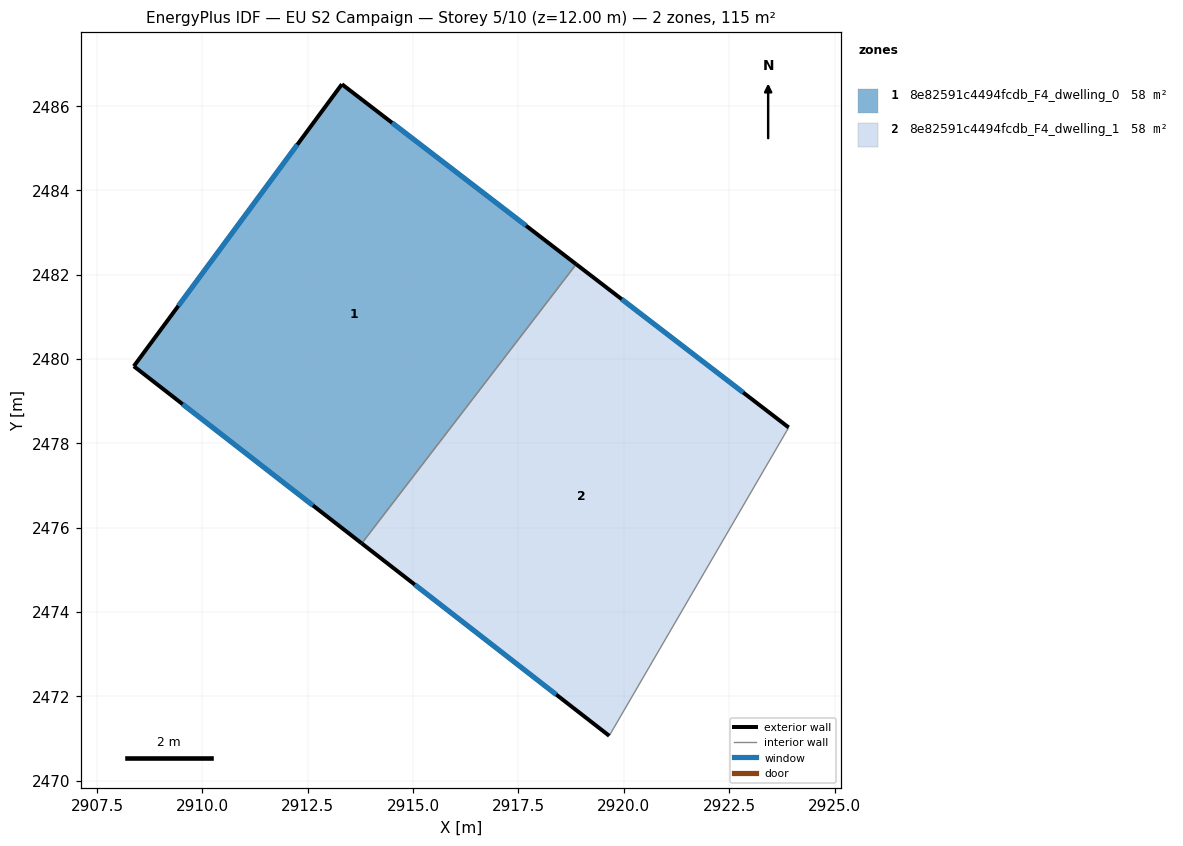
=== STOREY PLAN SPEC (per zone: floor XY polygon, exterior-wall plan segments, windows/doors) ===
zone 1: 8e82591c4494fcdb_F4_dwelling_0  (57.7 m²)
  floor: (2918.87, 2482.25) (2913.78, 2475.63) (2908.37, 2479.83) (2913.31, 2486.52)
  exterior wall: (2918.87, 2482.25) – (2913.31, 2486.52)  [7.0 m]
    window: (2917.68, 2483.16) – (2914.50, 2485.61)  [6.9 m²]
  exterior wall: (2908.37, 2479.83) – (2913.78, 2475.63)  [6.8 m]
    window: (2909.53, 2478.93) – (2912.62, 2476.53)  [6.7 m²]
  exterior wall: (2913.31, 2486.52) – (2908.37, 2479.83)  [8.3 m]
    window: (2912.25, 2485.09) – (2909.43, 2481.26)  [8.2 m²]
  interior walls: 1
zone 2: 8e82591c4494fcdb_F4_dwelling_1  (57.8 m²)
  floor: (2923.91, 2478.38) (2919.65, 2471.06) (2913.78, 2475.63) (2918.87, 2482.25)
  exterior wall: (2923.91, 2478.38) – (2918.87, 2482.25)  [6.4 m]
    window: (2922.83, 2479.21) – (2919.95, 2481.42)  [6.2 m²]
  exterior wall: (2913.78, 2475.63) – (2919.65, 2471.06)  [7.4 m]
    window: (2915.04, 2474.65) – (2918.40, 2472.04)  [7.3 m²]
  interior walls: 2

=== DERIVED (storey summary) ===
Building: EU S2 Campaign
Storey: 5 of 10  (floor level z = 12.00 m)
Storey gross floor area: 115.5 m²
Zones on this storey: 2
  - 8e82591c4494fcdb_F4_dwelling_0: floor 57.7 m²; exterior wall 22.2 m (66.5 m²); 3 window(s) 21.7 m²; WWR 32.7%
  - 8e82591c4494fcdb_F4_dwelling_1: floor 57.8 m²; exterior wall 13.8 m (41.4 m²); 2 window(s) 13.5 m²; WWR 32.7%
Zone adjacency (shared interzone walls):
  - 8e82591c4494fcdb_F4_dwelling_0 ↔ 8e82591c4494fcdb_F4_dwelling_1